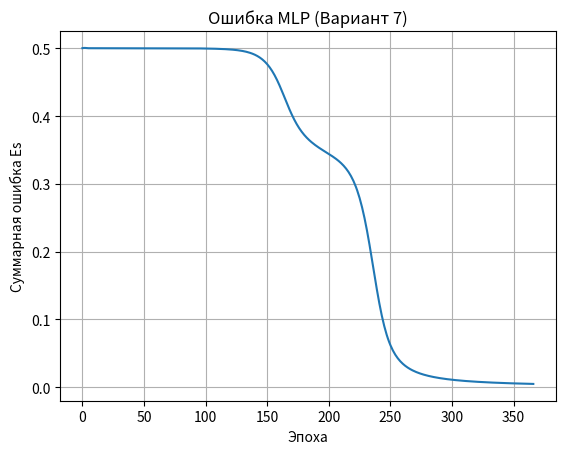
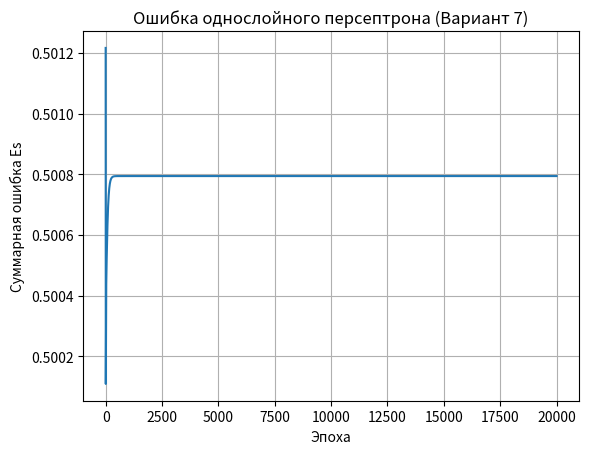

The matplotlib source for these figures, in order: (Note: this script raises an exception after producing the figures.)
import numpy as np
import matplotlib.pyplot as plt

def phi(z):
    return 1.0 / (1.0 + np.exp(-z))

def dphi(a):
    return a * (1.0 - a)

def scale01(v, lo, hi):
    return (v - lo) / (hi - lo)

def unscale01(v, lo, hi):
    return lo + v * (hi - lo)

def feedforward(p, Vh, Bh, Vo, Bo):
    zh = np.dot(p, Vh) - Bh
    ah = phi(zh)
    zo = np.dot(ah, Vo) - Bo
    ao = phi(zo)
    return zh, ah, zo, ao

def infer(p, Vh, Bh, Vo, Bo):
    return feedforward(p, Vh, Bh, Vo, Bo)[3]

def fit_two_layer(P, t, lr=0.5, tol=0.005, n_epochs=20000, beta=0.9):
    rng = np.random.default_rng(1)

    Vh = rng.uniform(-0.1, 0.1, (2, 2))
    Bh = rng.uniform(-0.1, 0.1, 2)
    Vo = rng.uniform(-0.1, 0.1, 2)
    Bo = rng.uniform(-0.1, 0.1)

    dVh = np.zeros_like(Vh)
    dBh = np.zeros_like(Bh)
    dVo = np.zeros_like(Vo)
    dBo = 0.0

    hist = []

    for _ in range(1, n_epochs + 1):
        for p, target in zip(P, t):
            zh, ah, zo, ao = feedforward(p, Vh, Bh, Vo, Bo)

            err_o = ao - target
            d_o = err_o * dphi(ao)

            err_h = dphi(ah) * (Vo * d_o)

            gVo = lr * ah * d_o
            gBo = -lr * d_o
            gVh = lr * np.outer(p, err_h)
            gBh = -lr * err_h

            dVo = -gVo + beta * dVo
            dBo = -gBo + beta * dBo
            dVh = -gVh + beta * dVh
            dBh = -gBh + beta * dBh

            Vo = Vo + dVo
            Bo = Bo + dBo
            Vh = Vh + dVh
            Bh = Bh + dBh

        J = 0.0
        for p, target in zip(P, t):
            ao = infer(p, Vh, Bh, Vo, Bo)
            J += 0.5 * (ao - target) ** 2

        hist.append(J)

        if J <= tol:
            break

    return Vh, Bh, Vo, Bo, hist

def fit_single_layer(P, t, lr=0.5, tol=0.005, n_epochs=20000):
    rng = np.random.default_rng(1)

    W = rng.uniform(-0.1, 0.1, 2)
    B = rng.uniform(-0.1, 0.1)

    hist = []

    for _ in range(1, n_epochs + 1):
        for p, target in zip(P, t):
            z = np.dot(p, W) - B
            a = phi(z)
            d = (a - target) * dphi(a)

            W = W - lr * p * d
            B = B + lr * d

        J = 0.0
        for p, target in zip(P, t):
            z = np.dot(p, W) - B
            a = phi(z)
            J += 0.5 * (a - target) ** 2

        hist.append(J)

        if J <= tol:
            break

    return W, B, hist

def draw_error_curve(hist, title):
    plt.figure()
    plt.plot(hist)
    plt.xlabel("Эпоха")
    plt.ylabel("Суммарная ошибка Es")
    plt.title(title)
    plt.grid()
    plt.show()

def hit_rate(preds, targets, lo, hi):
    eps = 0.5 * abs(hi - lo)
    good = sum(1 for p, t in zip(preds, targets) if abs(p - t) < eps)
    return good / len(targets)

def run():
    lo, hi = -4, -9

    a_raw = np.array([-4, -4, -9, -9])
    b_raw = np.array([-4, -9, -4, -9])
    y_raw = np.array([-4, -9, -9, -4])

    Pin = np.column_stack([a_raw, b_raw])
    Pn = scale01(Pin, lo, hi)
    Tn = scale01(y_raw, lo, hi)

    Vh, Bh, Vo, Bo, hist_mlp = fit_two_layer(
        Pn, Tn, lr=0.5, tol=0.005, n_epochs=20000, beta=0.9
    )

    print("\n=== Многослойный персептрон 2-2-1 ===")
    print("Эпох обучения:", len(hist_mlp))
    print("Финальная суммарная ошибка Es:", hist_mlp[-1])

    preds_mlp = []
    print("\nОтветы сети:")
    for p, target in zip(Pn, Tn):
        ao = infer(p, Vh, Bh, Vo, Bo)
        ao_real = unscale01(ao, lo, hi)
        t_real = unscale01(target, lo, hi)
        preds_mlp.append(ao_real)
        print(f"Вход: ({unscale01(p[0], lo, hi):.1f}, "
              f"{unscale01(p[1], lo, hi):.1f}), "
              f"Ожидалось: {t_real:.1f}, Получено: {ao_real:.4f}")

    print("Точность MLP:", hit_rate(preds_mlp, y_raw, lo, hi))
    draw_error_curve(hist_mlp, "Ошибка MLP (Вариант 7)")

    Ws, Bs, hist_slp = fit_single_layer(
        Pn, Tn, lr=0.5, tol=0.005, n_epochs=20000
    )

    print("\n=== Однослойный персептрон ===")
    print("Эпох обучения:", len(hist_slp))
    print("Финальная суммарная ошибка Es:", hist_slp[-1])

    preds_slp = []
    print("\nОтветы персептрона:")
    for p, target in zip(Pn, Tn):
        z = np.dot(p, Ws) - Bs
        a = phi(z)
        a_real = unscale01(a, lo, hi)
        t_real = unscale01(target, lo, hi)
        preds_slp.append(a_real)
        print(f"Вход: ({unscale01(p[0], lo, hi):.1f}, "
              f"{unscale01(p[1], lo, hi):.1f}), "
              f"Ожидалось: {t_real:.1f}, Получено: {a_real:.4f}")

    print("Точность SLP:", hit_rate(preds_slp, y_raw, lo, hi))
    draw_error_curve(hist_slp, "Ошибка однослойного персептрона (Вариант 7)")

    print("\n=== Режим функционирования ===")
    print("Введите пару чисел A B из [-10; 10]. Для выхода введите 'q'.")

    while True:
        raw = input("A B: ").strip()
        if raw.lower() == "q":
            break

        try:
            u, v = map(float, raw.split())
        except ValueError:
            print("Нужно ввести два числа.")
            continue

        if not (-10 <= u <= 10 and -10 <= v <= 10):
            print("Числа должны быть в диапазоне [-10; 10].")
            continue

        p = scale01(np.array([u, v]), lo, hi)
        ao = infer(p, Vh, Bh, Vo, Bo)
        ao_real = unscale01(ao, lo, hi)

        cls = lo if abs(ao_real - lo) < abs(ao_real - hi) else hi

        print(f"Выход сети: {ao_real:.4f}")
        print(f"Ближайший класс: {cls}")

if __name__ == "__main__":
    run()
